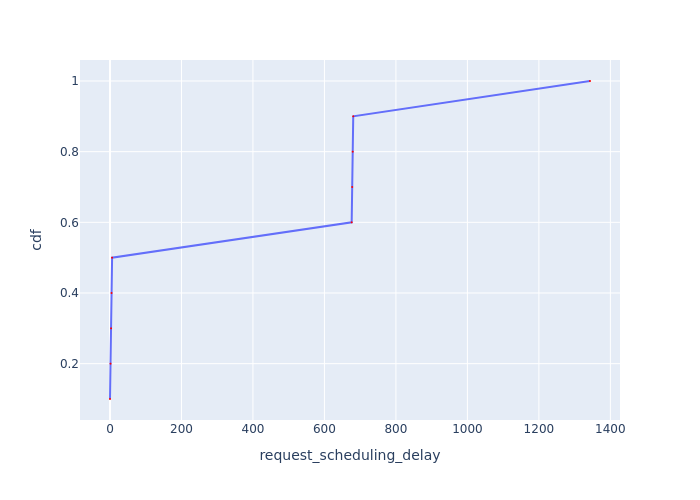

Data behind this chart, as committed beside it:
Request Id, request_scheduling_delay, cdf
0_0, 0.05369, 0.1
0_1, 1.562, 0.2
0_2, 3.021, 0.3
0_3, 4.463, 0.4
0_4, 5.923, 0.5
0_5, 676.2, 0.6
0_6, 677.7, 0.7
0_7, 679.1, 0.8
0_8, 680.6, 0.9
0_9, 1343, 1.0
